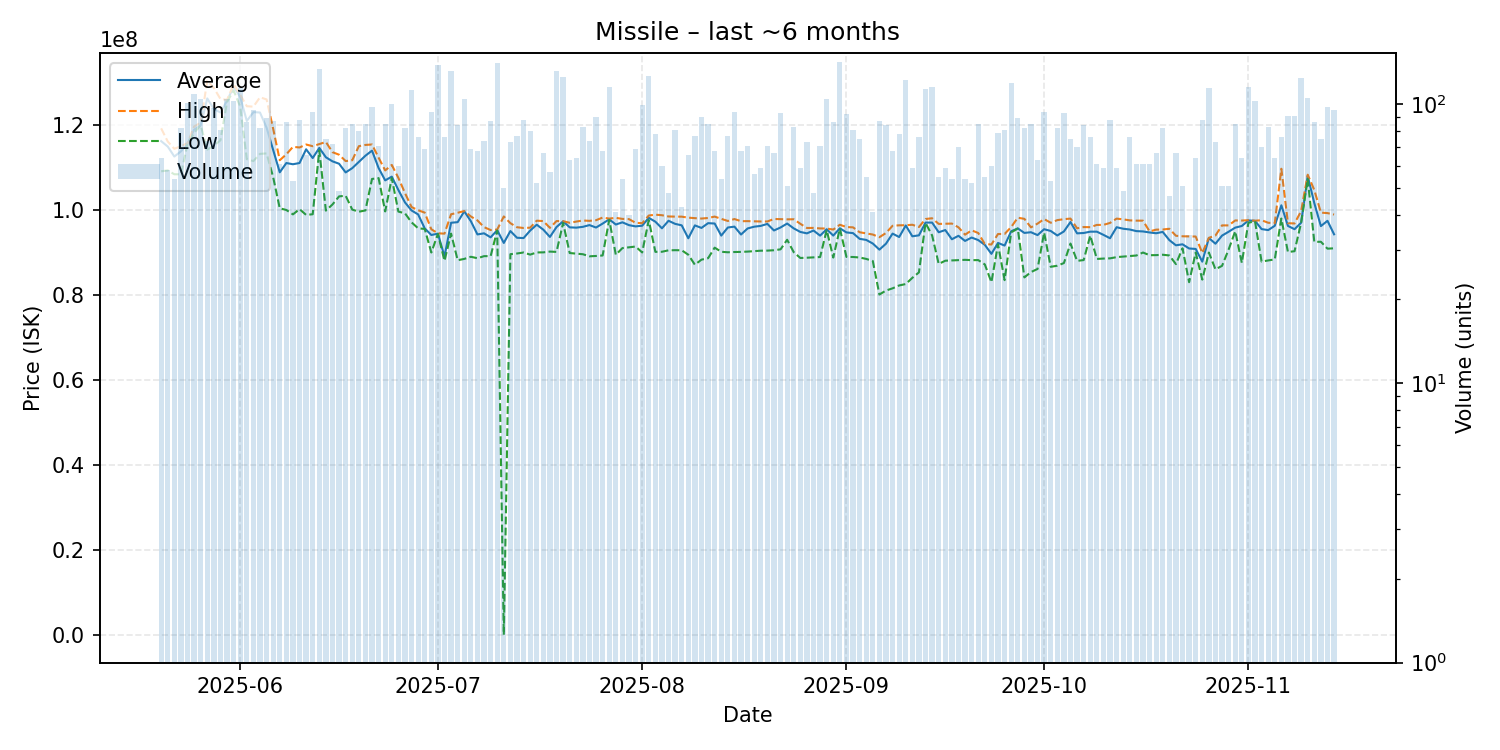

The file beside this chart, header and first rows:
date, average, highest, lowest, order_count, volume
2025-05-20, 116192188, 119200000, 109100000, 58, 64
2025-05-21, 114915517, 116100000, 109300000, 54, 58
2025-05-22, 112574074, 114400000, 108400000, 48, 54
2025-05-23, 113779268, 115000000, 108400000, 66, 82
2025-05-24, 115600000, 115700000, 115500000, 79, 101
2025-05-25, 118900000, 119650000, 118150000, 87, 109
2025-05-26, 119900000, 120500000, 119900000, 63, 104
2025-05-27, 126229730, 130400000, 114200000, 59, 74
2025-05-28, 123737113, 128700000, 115100000, 83, 97
2025-05-29, 122927160, 126100000, 116400000, 75, 81
2025-05-30, 125700000, 125900000, 125400000, 86, 104
2025-05-31, 129000000, 129550000, 128100000, 88, 103
2025-06-01, 126600000, 127100000, 124300000, 91, 114
2025-06-02, 120926744, 124400000, 111950000, 65, 86
2025-06-03, 123010526, 124300000, 111500000, 80, 95
2025-06-04, 122924390, 126500000, 113200000, 64, 82
2025-06-05, 119351685, 126000000, 113300000, 75, 89
2025-06-06, 114093103, 119100000, 107700000, 62, 87
2025-06-07, 108860328, 111700000, 100400000, 56, 61
2025-06-08, 111043488, 113100000, 100000000, 75, 86
2025-06-09, 110756038, 114850000, 98970000, 46, 53
2025-06-10, 111045682, 114700000, 100200000, 71, 88
2025-06-11, 114274091, 115400000, 98850000, 51, 66
2025-06-12, 112220957, 115000000, 99000000, 83, 94
2025-06-13, 114600000, 115500000, 114000000, 75, 134
2025-06-14, 112397600, 116000000, 99855000, 62, 75
2025-06-15, 111441667, 113600000, 101300000, 56, 72
2025-06-16, 110879592, 113000000, 103200000, 43, 49
2025-06-17, 108836585, 111500000, 103350000, 75, 82
2025-06-18, 109841882, 111700000, 100100000, 67, 85
2025-06-19, 111296875, 115000000, 99590000, 66, 80
2025-06-20, 112763765, 115300000, 99900000, 67, 85
2025-06-21, 113960204, 115400000, 107300000, 84, 98
2025-06-22, 109874648, 112300000, 107500000, 58, 71
2025-06-23, 106965529, 109300000, 99660000, 56, 85
2025-06-24, 107843300, 110600000, 107500000, 74, 100
2025-06-25, 104704500, 107550000, 99630000, 57, 60
2025-06-26, 101788537, 104000000, 99230000, 56, 82
2025-06-27, 99890000, 100700000, 97100000, 79, 112
2025-06-28, 98956053, 99940000, 95690000, 61, 76
2025-06-29, 95677391, 99380000, 95550000, 64, 69
2025-06-30, 94122234, 95470000, 90005000, 67, 94
2025-07-01, 94435000, 94520000, 94370000, 95, 138
2025-07-02, 89073026, 94440000, 88055000, 66, 76
2025-07-03, 97000000, 99000000, 94450000, 80, 131
2025-07-04, 97141190, 99355000, 88190000, 68, 84
2025-07-05, 99690000, 99750000, 88500000, 75, 104
2025-07-06, 97368696, 98480000, 89000000, 59, 69
2025-07-07, 94257353, 97550000, 88660000, 50, 68
2025-07-08, 94515270, 95970000, 89145000, 61, 74
2025-07-09, 93571609, 95290000, 89160000, 70, 87
2025-07-10, 95260000, 95400000, 95170000, 94, 140
2025-07-11, 92250901, 98480000, 98350, 34, 50
2025-07-12, 95054795, 96905000, 89610000, 56, 73
2025-07-13, 93475325, 95950000, 89770000, 67, 77
2025-07-14, 93398636, 95770000, 90010000, 59, 88
2025-07-15, 95159875, 95840000, 89510000, 62, 80
2025-07-16, 96543462, 97490000, 90020000, 46, 52
2025-07-17, 95369104, 97390000, 90040000, 48, 67
2025-07-18, 93664211, 95800000, 90220000, 46, 57
... 119 more rows
